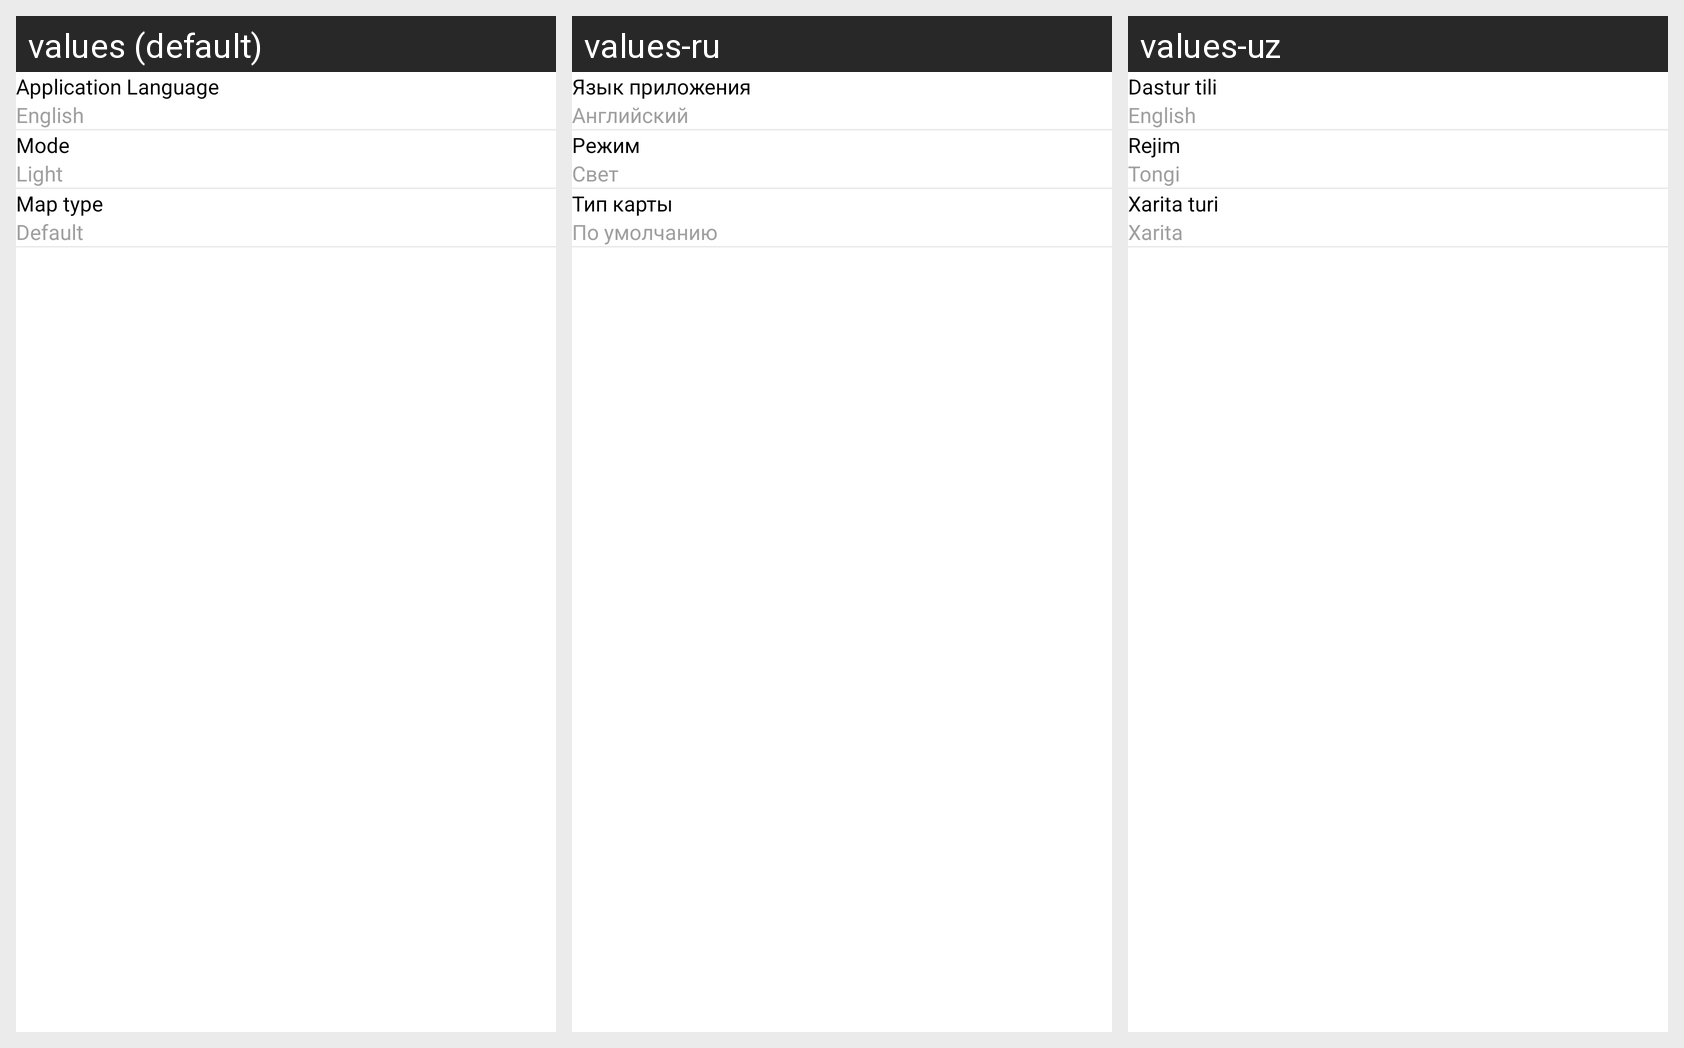

The same Android screen rendered under several of its app's locales, left to right. List the strings drawn on it with the default value and each locale's translation.
Android screen res/layout/fragment_settings.xml rendered under 3 locales, left to right: values (default), values-ru, values-uz. Device: Nexus 5 (rendered at 1080×1920; each locale shown at half size, 540×960, under a caption strip naming it); theme Theme.MapBox.
Strings drawn on this screen, with the default value and each locale's value (text and hints the layout hard-codes, and strings that could not be matched under every locale, appear in the picture but are not listed):

language
  values: Application Language
  values-ru: Язык приложения
  values-uz: Dastur tili

language_name
  values: English
  values-ru: Английский
  values-uz: English

mode
  values: Mode
  values-ru: Режим
  values-uz: Rejim

mode_name
  values: Light
  values-ru: Свет
  values-uz: Tongi

map_type
  values: Map type
  values-ru: Тип карты
  values-uz: Xarita turi

map_type_name
  values: Default
  values-ru: По умолчанию
  values-uz: Xarita
